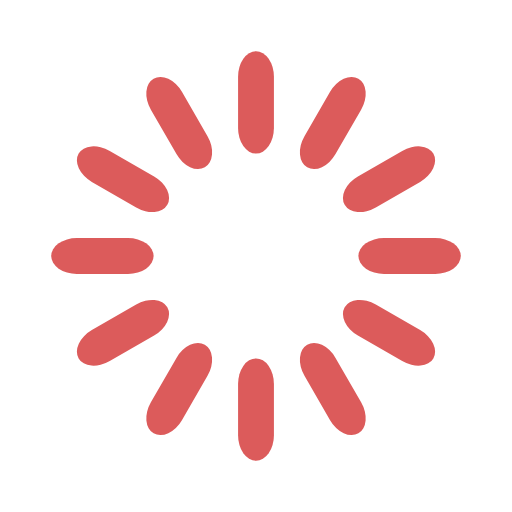
t = 0.00 s
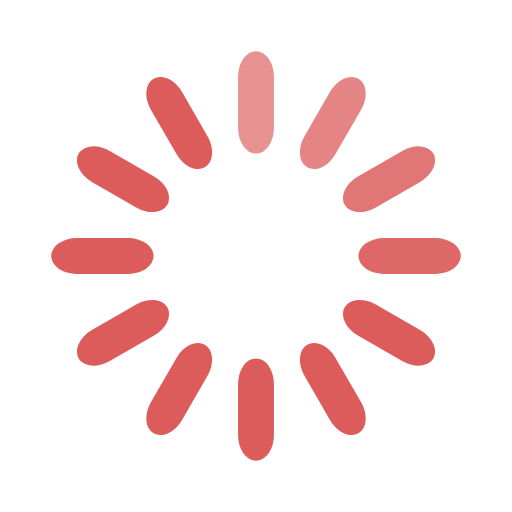
t = 0.33 s
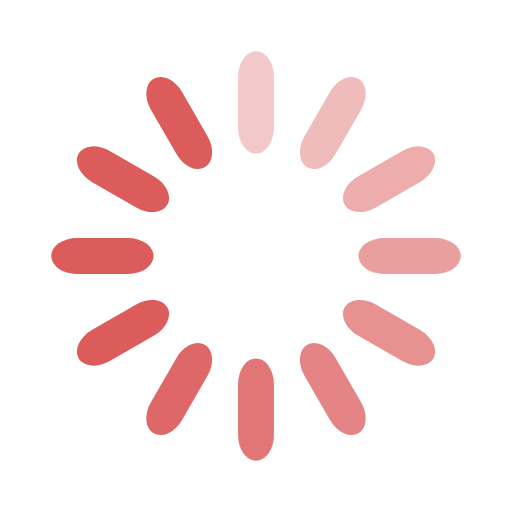
t = 0.67 s
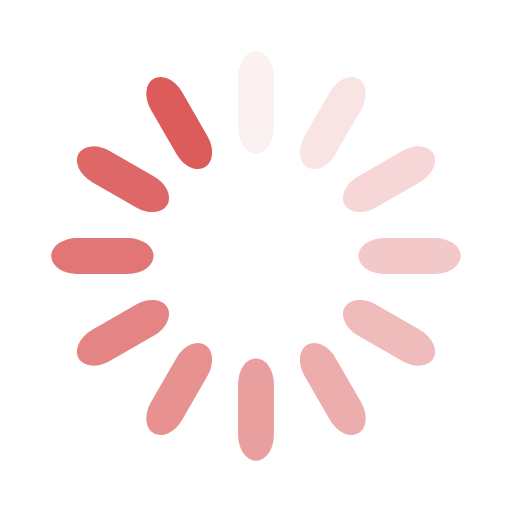
t = 0.92 s
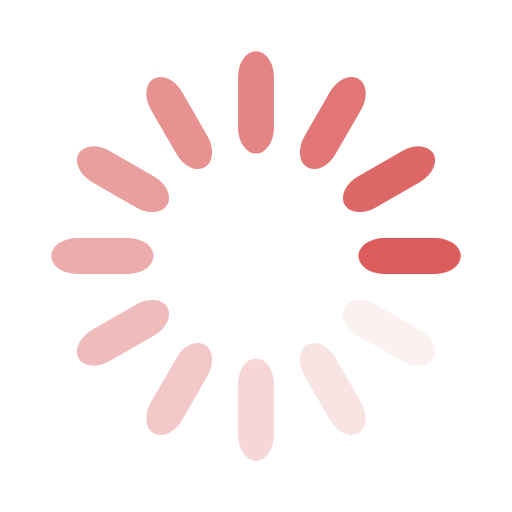
t = 1.25 s
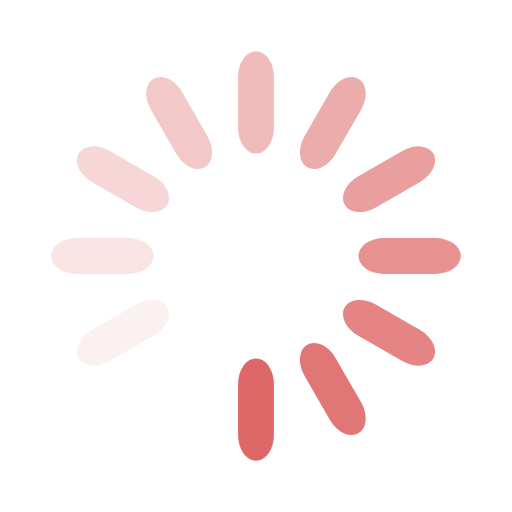
t = 1.58 s

The animated SVG that drew these frames (rendered in a browser with its animation timeline set to each time). Animation: 12 SMIL elements (animate=12); one cycle of 1.92 s, repeats indefinitely.

<svg width='60px' height='60px' xmlns="http://www.w3.org/2000/svg" viewBox="0 0 100 100" preserveAspectRatio="xMidYMid" class="uil-default"><rect x="0" y="0" width="100" height="100" fill="none" class="bk"></rect><rect  x='46.5' y='40' width='7' height='20' rx='5' ry='5' fill='#dc5b5b' transform='rotate(0 50 50) translate(0 -30)'>  <animate attributeName='opacity' from='1' to='0' dur='1s' begin='0s' repeatCount='indefinite'/></rect><rect  x='46.5' y='40' width='7' height='20' rx='5' ry='5' fill='#dc5b5b' transform='rotate(30 50 50) translate(0 -30)'>  <animate attributeName='opacity' from='1' to='0' dur='1s' begin='0.08333333333333333s' repeatCount='indefinite'/></rect><rect  x='46.5' y='40' width='7' height='20' rx='5' ry='5' fill='#dc5b5b' transform='rotate(60 50 50) translate(0 -30)'>  <animate attributeName='opacity' from='1' to='0' dur='1s' begin='0.16666666666666666s' repeatCount='indefinite'/></rect><rect  x='46.5' y='40' width='7' height='20' rx='5' ry='5' fill='#dc5b5b' transform='rotate(90 50 50) translate(0 -30)'>  <animate attributeName='opacity' from='1' to='0' dur='1s' begin='0.25s' repeatCount='indefinite'/></rect><rect  x='46.5' y='40' width='7' height='20' rx='5' ry='5' fill='#dc5b5b' transform='rotate(120 50 50) translate(0 -30)'>  <animate attributeName='opacity' from='1' to='0' dur='1s' begin='0.3333333333333333s' repeatCount='indefinite'/></rect><rect  x='46.5' y='40' width='7' height='20' rx='5' ry='5' fill='#dc5b5b' transform='rotate(150 50 50) translate(0 -30)'>  <animate attributeName='opacity' from='1' to='0' dur='1s' begin='0.4166666666666667s' repeatCount='indefinite'/></rect><rect  x='46.5' y='40' width='7' height='20' rx='5' ry='5' fill='#dc5b5b' transform='rotate(180 50 50) translate(0 -30)'>  <animate attributeName='opacity' from='1' to='0' dur='1s' begin='0.5s' repeatCount='indefinite'/></rect><rect  x='46.5' y='40' width='7' height='20' rx='5' ry='5' fill='#dc5b5b' transform='rotate(210 50 50) translate(0 -30)'>  <animate attributeName='opacity' from='1' to='0' dur='1s' begin='0.5833333333333334s' repeatCount='indefinite'/></rect><rect  x='46.5' y='40' width='7' height='20' rx='5' ry='5' fill='#dc5b5b' transform='rotate(240 50 50) translate(0 -30)'>  <animate attributeName='opacity' from='1' to='0' dur='1s' begin='0.6666666666666666s' repeatCount='indefinite'/></rect><rect  x='46.5' y='40' width='7' height='20' rx='5' ry='5' fill='#dc5b5b' transform='rotate(270 50 50) translate(0 -30)'>  <animate attributeName='opacity' from='1' to='0' dur='1s' begin='0.75s' repeatCount='indefinite'/></rect><rect  x='46.5' y='40' width='7' height='20' rx='5' ry='5' fill='#dc5b5b' transform='rotate(300 50 50) translate(0 -30)'>  <animate attributeName='opacity' from='1' to='0' dur='1s' begin='0.8333333333333334s' repeatCount='indefinite'/></rect><rect  x='46.5' y='40' width='7' height='20' rx='5' ry='5' fill='#dc5b5b' transform='rotate(330 50 50) translate(0 -30)'>  <animate attributeName='opacity' from='1' to='0' dur='1s' begin='0.9166666666666666s' repeatCount='indefinite'/></rect></svg>
